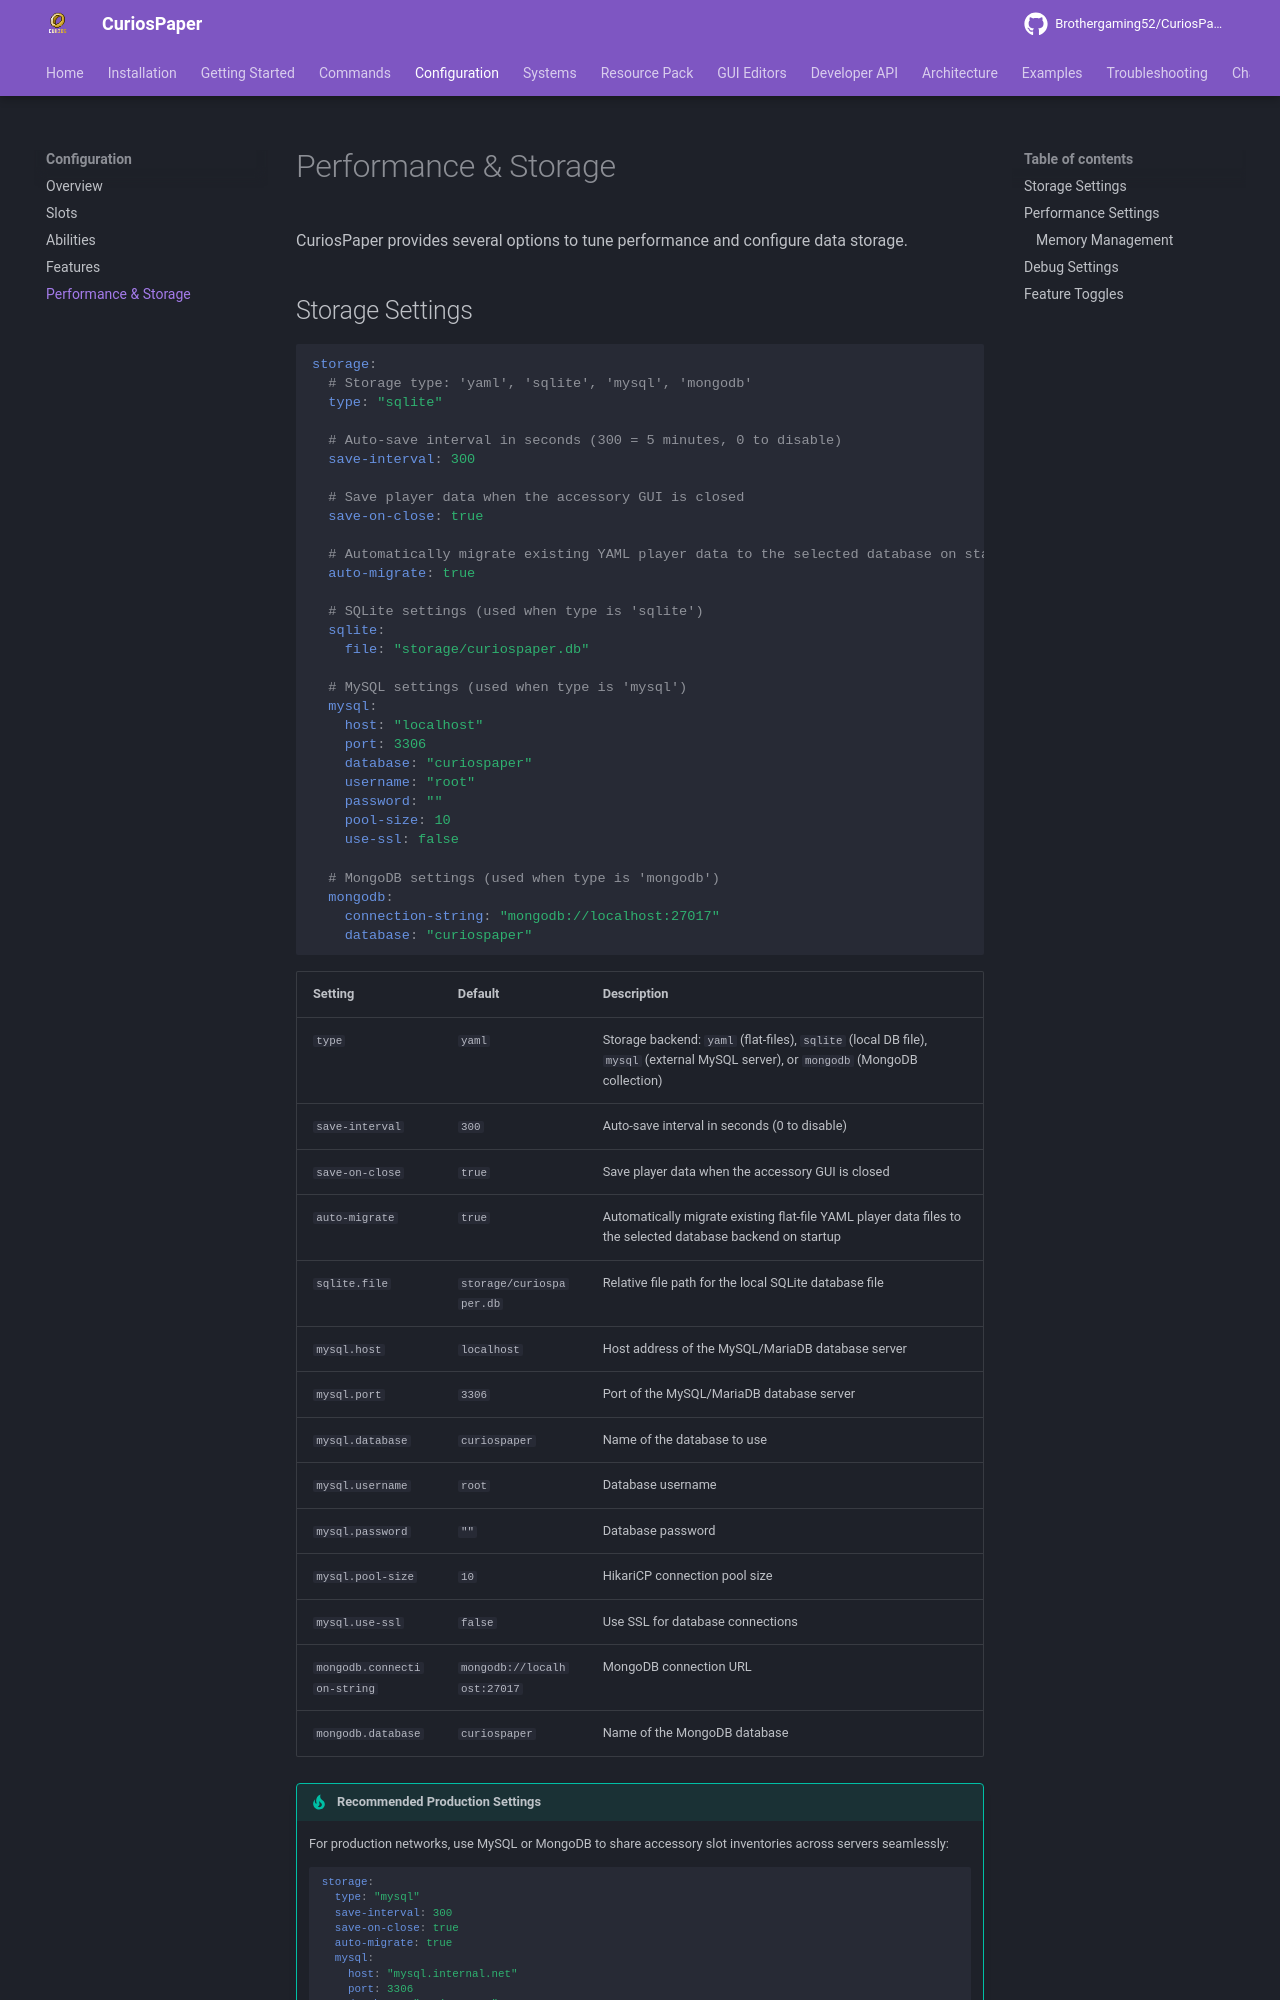

repository: Brothergaming52/CuriosPaper · page: configuration/performance/index.html · generator: mkdocs

# Performance & Storage

CuriosPaper provides several options to tune performance and configure data storage.

## Storage Settings

```yaml
storage:
  # Storage type: 'yaml', 'sqlite', 'mysql', 'mongodb'
  type: "sqlite"

  # Auto-save interval in seconds (300 = 5 minutes, 0 to disable)
  save-interval: 300

  # Save player data when the accessory GUI is closed
  save-on-close: true

  # Automatically migrate existing YAML player data to the selected database on startup
  auto-migrate: true

  # SQLite settings (used when type is 'sqlite')
  sqlite:
    file: "storage/curiospaper.db"

  # MySQL settings (used when type is 'mysql')
  mysql:
    host: "localhost"
    port: 3306
    database: "curiospaper"
    username: "root"
    password: ""
    pool-size: 10
    use-ssl: false

  # MongoDB settings (used when type is 'mongodb')
  mongodb:
    connection-string: "mongodb://localhost:27017"
    database: "curiospaper"
```

| Setting | Default | Description |
|---|---|---|
| `type` | `yaml` | Storage backend: `yaml` (flat-files), `sqlite` (local DB file), `mysql` (external MySQL server), or `mongodb` (MongoDB collection) |
| `save-interval` | `300` | Auto-save interval in seconds (0 to disable) |
| `save-on-close` | `true` | Save player data when the accessory GUI is closed |
| `auto-migrate` | `true` | Automatically migrate existing flat-file YAML player data files to the selected database backend on startup |
| `sqlite.file` | `storage/curiospaper.db` | Relative file path for the local SQLite database file |
| `mysql.host` | `localhost` | Host address of the MySQL/MariaDB database server |
| `mysql.port` | `3306` | Port of the MySQL/MariaDB database server |
| `mysql.database` | `curiospaper` | Name of the database to use |
| `mysql.username` | `root` | Database username |
| `mysql.password` | `""` | Database password |
| `mysql.pool-size` | `10` | HikariCP connection pool size |
| `mysql.use-ssl` | `false` | Use SSL for database connections |
| `mongodb.connection-string` | `mongodb://localhost:27017` | MongoDB connection URL |
| `mongodb.database` | `curiospaper` | Name of the MongoDB database |
